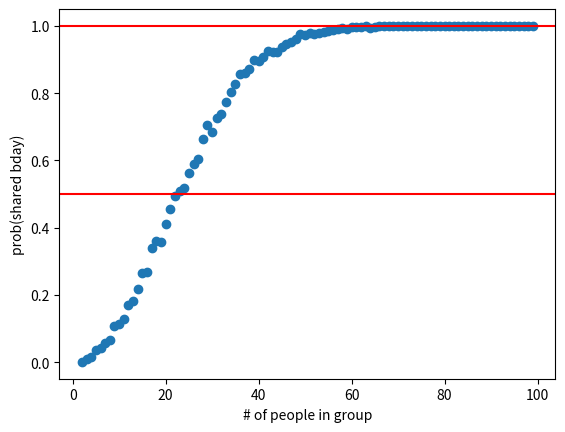

Write the Python code that produced this figure.
# this is a starter script you will use to add your generalization of the bday problem

from math import floor
from random import choice
import sys
import matplotlib.pyplot as plt

def pick_bday(): #This just picks a day of the year for the birthday randomly
    n = 365
    #r = random()
    #draw = int( ( r * ( n ) ) )
    draw = choice(range(n))
    return draw

def share_bday(n): #defining a function, share_bdat which takes n as an argument (# of things we are picking)
    bdays = [] #Generates an empty bdays list of length n 

    for i in range(n): 
        curbday = pick_bday()  #Grabbing 1 random birthday
        bdays.append(curbday)  #Adding that birthday to the list after we've selected it
    unique = set(bdays)        #Getting the number of unique birthdays from the list
    if len(unique) < len(bdays): #If the length of unique birthdays is less than the number of birthdays, there must be a shared one
        return True              #If there is a shared birthday, return True
    return False                 #If there is not a shared birthday, return False

def main():  #Creating a main function
    probs={}  
    for i in range(100): 
        if i < 2:
            continue
        reps = 1000 #Doing a 1000 iterations of the loop
        pshare = 0
        for j in range(reps): #another for loop specifying that if there are shared birthdays, give us the #of shared/total number of bdays picked to get a probabiltiy
            share = share_bday(i)
            if share:
                pshare += 1
        pshare = float(pshare) / float(reps)
        probs[i]=pshare
    plt.scatter(probs.keys(),probs.values())
    plt.axhline(y=0.5,color='red')
    plt.axhline(y=1.0,color='red')
    plt.xlabel("# of people in group")
    plt.ylabel("prob(shared bday)")
    plt.show()

"""for i in range(100000):
    pick = pick_bday()
    print(pick)"""

if __name__ == "__main__":
    main()

# Let's try and extend this birthday problem to account for the chance of twins. 
# Actually figuring out the chance that 2 randomly selected people are twins is very difficult
#Without knowing how people will be selected or from where. 
#WIth this in mind, I will try to use information about the prevalence of twins in the population
#To account for this prior expectation. 


#Trying to work through the logic and figure out what needs to change. 

#Picking birthdays will still need to happen, so the pick_bday() function can remain the same
def pick_bday(): 
    n = 365
    #r = random()
    #draw = int( ( r * ( n ) ) )
    draw = choice(range(n))
    return draw

#We will still need to know if indv share a birthday, so we can also keep the share_bday() func.
def share_bday(n): #defining a function, share_bday which takes n as an argument (# of things we are picking)
    bdays = [] #Generates an empty bdays list of length n 

    for i in range(n): 
        curbday = pick_bday()  #Grabbing 1 random birthday
        bdays.append(curbday)  #Adding that birthday to the list after we've selected it
    unique = set(bdays)        #Getting the number of unique birthdays from the list
    if len(unique) < len(bdays): #If the length of unique birthdays is less than the number of birthdays, there must be a shared one
        return True              #If there is a shared birthday, return True
    return False               


#Now we'll need info about twins 

#Twins account for 1/42 people in the general population. 
#So considering random sampling, each indv selected has a 1/42 chance of being a twin. 

#Let's mirror the structure above to try and make a function which will tell us if an individual is a twin 
#To accomplish this, I'll first make a function which picks a number between 1-42, since twins are 1/42 people in the pop and call it pick_twinning

def pick_twinning():
    n = 42
    draw = choice(range(n))
    return(draw)

#Again mirroring the above structure, I'll make a a function which will tell us if there is a twin in the midst of a list
#I'll call this function real_twin()

def real_twin(n):
    twins = []

    for i in range(n):
        twinosity = pick_twinning()
        twins.append(twinosity)
    unique_twin = set(twins)
    if len(unique_twin) < len(twins):
        return True
    return False 


#Now we have functions to tell us if an indvidual shares a birthday and to tell us if an individual is a twin. 
#I'd like to try and combine these to know, what is the probability that 2 individuals share a birthday and are both twins (not necessarily with eachother)

#To do this, I will attempt to edit the main function to incorporate our new information and new functions 

def main():  #Creating a main function
    probs={}  
    for i in range(100): 
        if i < 2:
            continue
        reps = 1000 #Doing a 1000 iterations of the loop
        pshare = 0
        for j in range(reps): #another for loop specifying that if there are shared birthdays, give us the #of shared/total number of bdays picked to get a probabiltiy
            share = share_bday(i)
            if share:
                pshare += 1
        pshare = float(pshare) / float(reps)
        probs[i]=pshare
        ptwin = 0
        for k in range(reps): #Trying to use the same format as before to add another for loop which tells us if we have twins or not. 
            twin = real_twin(i) 
            if twin:
                ptwin += 1
        ptwin = float(ptwin) / float (reps)
        probs[i]=ptwin #Plotting stuff isn't working so I Can't quite see if this has affected our outcome
        
    plt.scatter(probs.keys(),probs.values())
    plt.axhline(y=0.5,color='red')
    plt.axhline(y=1.0,color='red')
    plt.xlabel("# of people in group")
    plt.ylabel("prob(shared bday)")
    plt.show()


#Birthday problem extension: Doing it for a range of possible values of group sizes

#Defining a min and max number of people
MIN_NUM_PEOP = 2
MAX_NUM_PEOP = 50

#Now making a range of n values and storing them in an object called ns 
ns = range(MIN_NUM_PEOP, MAX_NUM_PEOP+1)

#Making an empty list which will hold the probabilities for each n value
n_probs = []

# Using a for loop to iterate over our range of values

for n in ns:
    prob_together = share_bday(n)
    n_probs.append(prob_together)


# Putting the code altogether

def estimate_p_for_range_o_vals(ns):
    n_probs = []

    for n in ns:
        prob_together = share_bday(n)
        n_probs.append(prob_together)
    return n_probs



### Thoughts on using this format for a weighted distribution of births

#Thought maybe could give each day more than 1 number representing it if it had more bdays than normal, and do across range of people sizes using this format?

#e.g 10000 units which are split among 365 days depending on prior knowledge of the prob of being born on that day



















